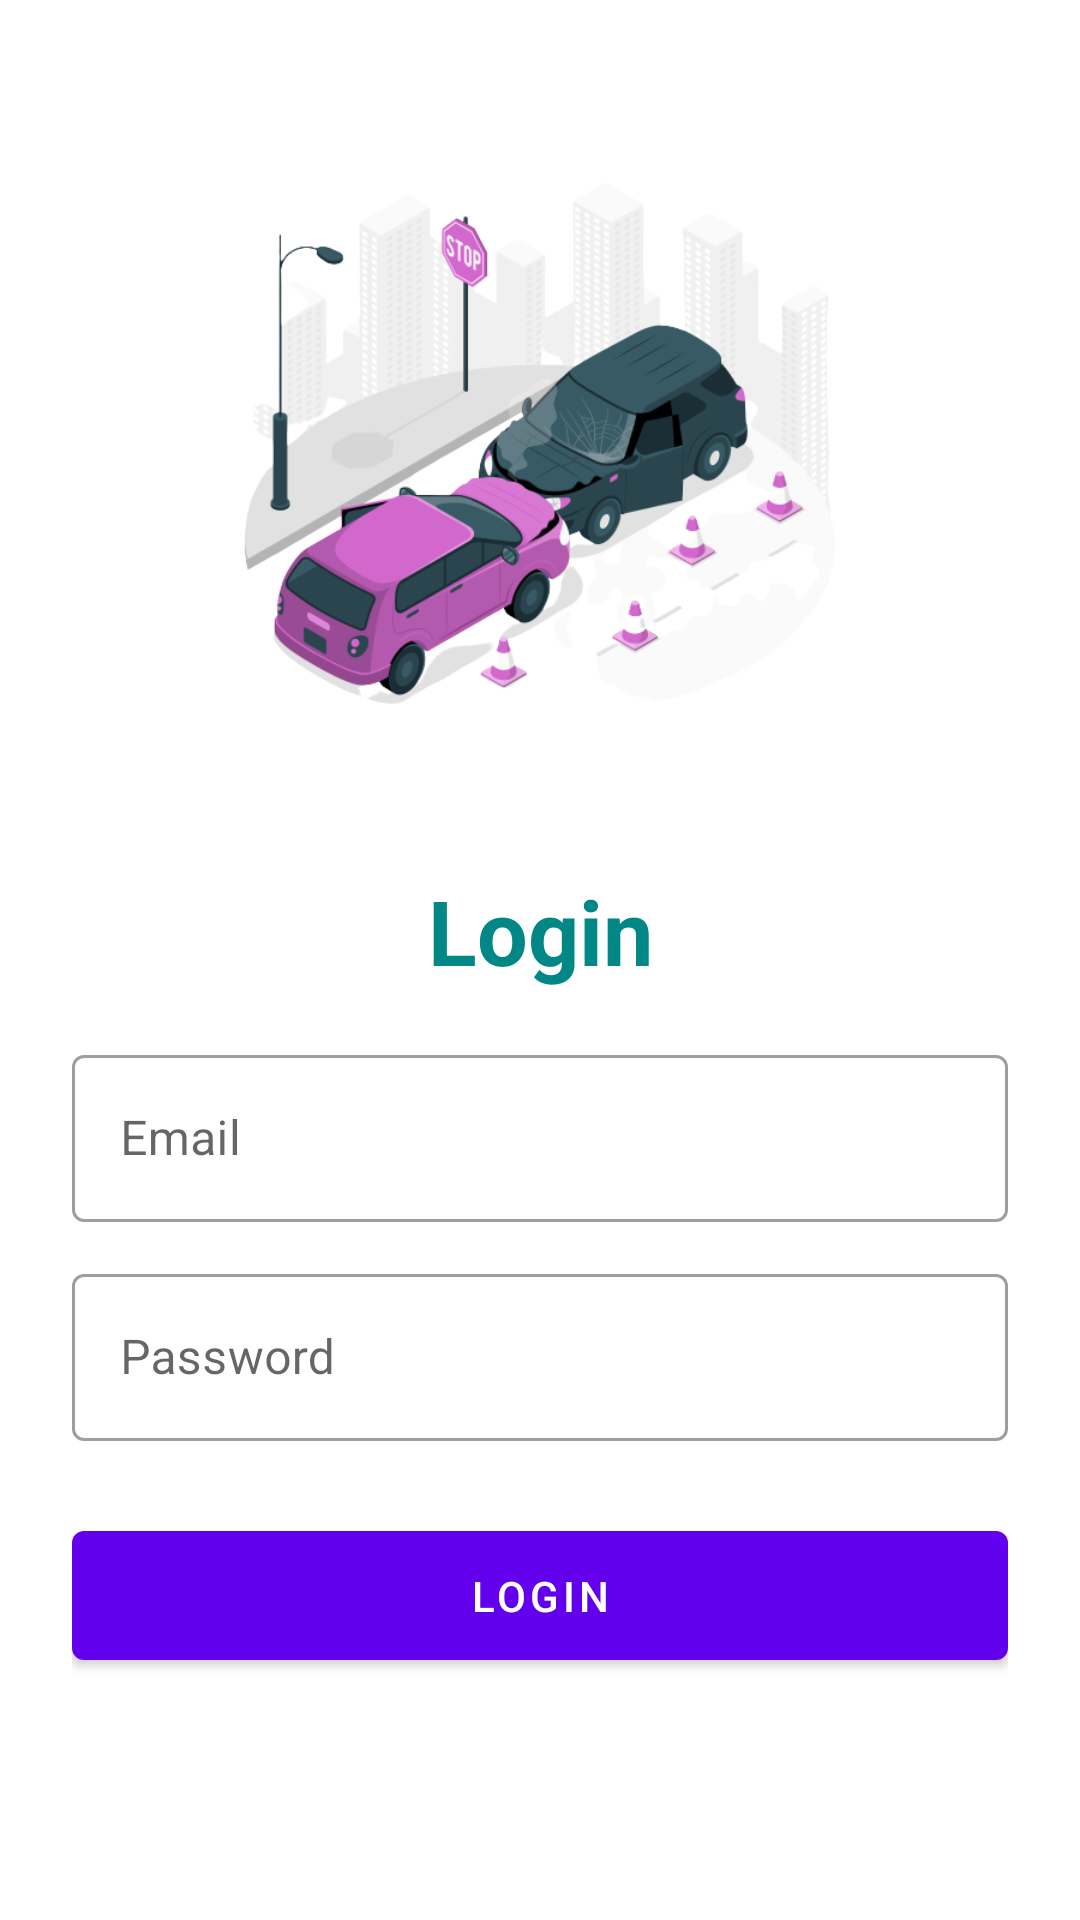

Write the Android layout XML for this screen, with the resource values it uses.
<!-- AndroidManifest.xml: application theme Theme.Alertsys -->
<!-- res/layout/login.xml -->
<?xml version="1.0" encoding="utf-8"?>
<LinearLayout xmlns:android="http://schemas.android.com/apk/res/android"
    xmlns:app="http://schemas.android.com/apk/res-auto"
    xmlns:tools="http://schemas.android.com/tools"
    android:layout_width="match_parent"
    android:layout_height="match_parent"
    android:orientation="vertical"
    android:padding="24dp"
    tools:context=".LoginActivity">

    <ImageView
        android:id="@+id/imageView"
        android:layout_width="200dp"
        android:layout_height="200dp"
        android:layout_gravity="center"
        android:layout_marginTop="25dp"
        android:src="@drawable/logo"/>

    <LinearLayout
        android:layout_width="match_parent"
        android:layout_height="match_parent"
        android:orientation="vertical"
        android:layout_gravity="center"
        android:layout_marginTop="25dp">

        <TextView
            android:layout_width="match_parent"
            android:layout_height="wrap_content"
            android:text="Login"
            android:textSize="30sp"
            android:textStyle="bold"
            android:textColor="@color/teal_700"
            android:gravity="center_horizontal"
            android:layout_marginVertical="16dp"/>


        <com.google.android.material.textfield.TextInputLayout
            android:layout_width="match_parent"
            style="@style/Widget.MaterialComponents.TextInputLayout.OutlinedBox"
            android:layout_height="wrap_content">

            <com.google.android.material.textfield.TextInputEditText
                android:id="@+id/etLoginEmail"
                android:layout_width="match_parent"
                android:layout_height="wrap_content"
                android:hint="Email"
                android:inputType="textEmailAddress"/>
        </com.google.android.material.textfield.TextInputLayout>


        <com.google.android.material.textfield.TextInputLayout
            android:layout_width="match_parent"
            style="@style/Widget.MaterialComponents.TextInputLayout.OutlinedBox"
            android:layout_height="wrap_content"
            android:layout_marginTop="12dp">

            <com.google.android.material.textfield.TextInputEditText
                android:id="@+id/etLoginPass"
                android:layout_width="match_parent"
                android:layout_height="wrap_content"
                android:hint="Password"
                android:inputType="textPassword"/>
        </com.google.android.material.textfield.TextInputLayout>

        <com.google.android.material.button.MaterialButton
            android:id="@+id/btnLogin"
            android:layout_width="match_parent"
            android:layout_height="wrap_content"
            android:layout_marginTop="24dp"
            android:padding="12dp"
            android:text="Login"/>

        <LinearLayout
            android:layout_width="match_parent"
            android:layout_height="wrap_content"
            android:layout_marginTop="15dp"
            android:gravity="center"
            android:orientation="horizontal">

        </LinearLayout>

    </LinearLayout>

</LinearLayout>
<!-- resources referenced by this layout -->
<resources>
  <color name="teal_700">#FF018786</color>
  <!-- drawable logo: png bitmap (drawable-v24, 134408 bytes) -->
  <style name="Theme.Alertsys" parent="Theme.MaterialComponents.DayNight.NoActionBar">
          
          <item name="colorPrimary">@color/purple_500</item>
          <item name="colorPrimaryVariant">@color/purple_700</item>
          <item name="colorOnPrimary">@color/white</item>
          
          <item name="colorSecondary">@color/teal_200</item>
          <item name="colorSecondaryVariant">@color/teal_700</item>
          <item name="colorOnSecondary">@color/black</item>
          
          <item name="android:statusBarColor" tools:targetApi="l">?attr/colorPrimaryVariant</item>
          
      </style>
  <color name="purple_500">#FF6200EE</color>
  <color name="purple_700">#FF3700B3</color>
  <color name="white">#FFFFFFFF</color>
  <color name="teal_200">#FF03DAC5</color>
  <color name="black">#FF000000</color>
</resources>
